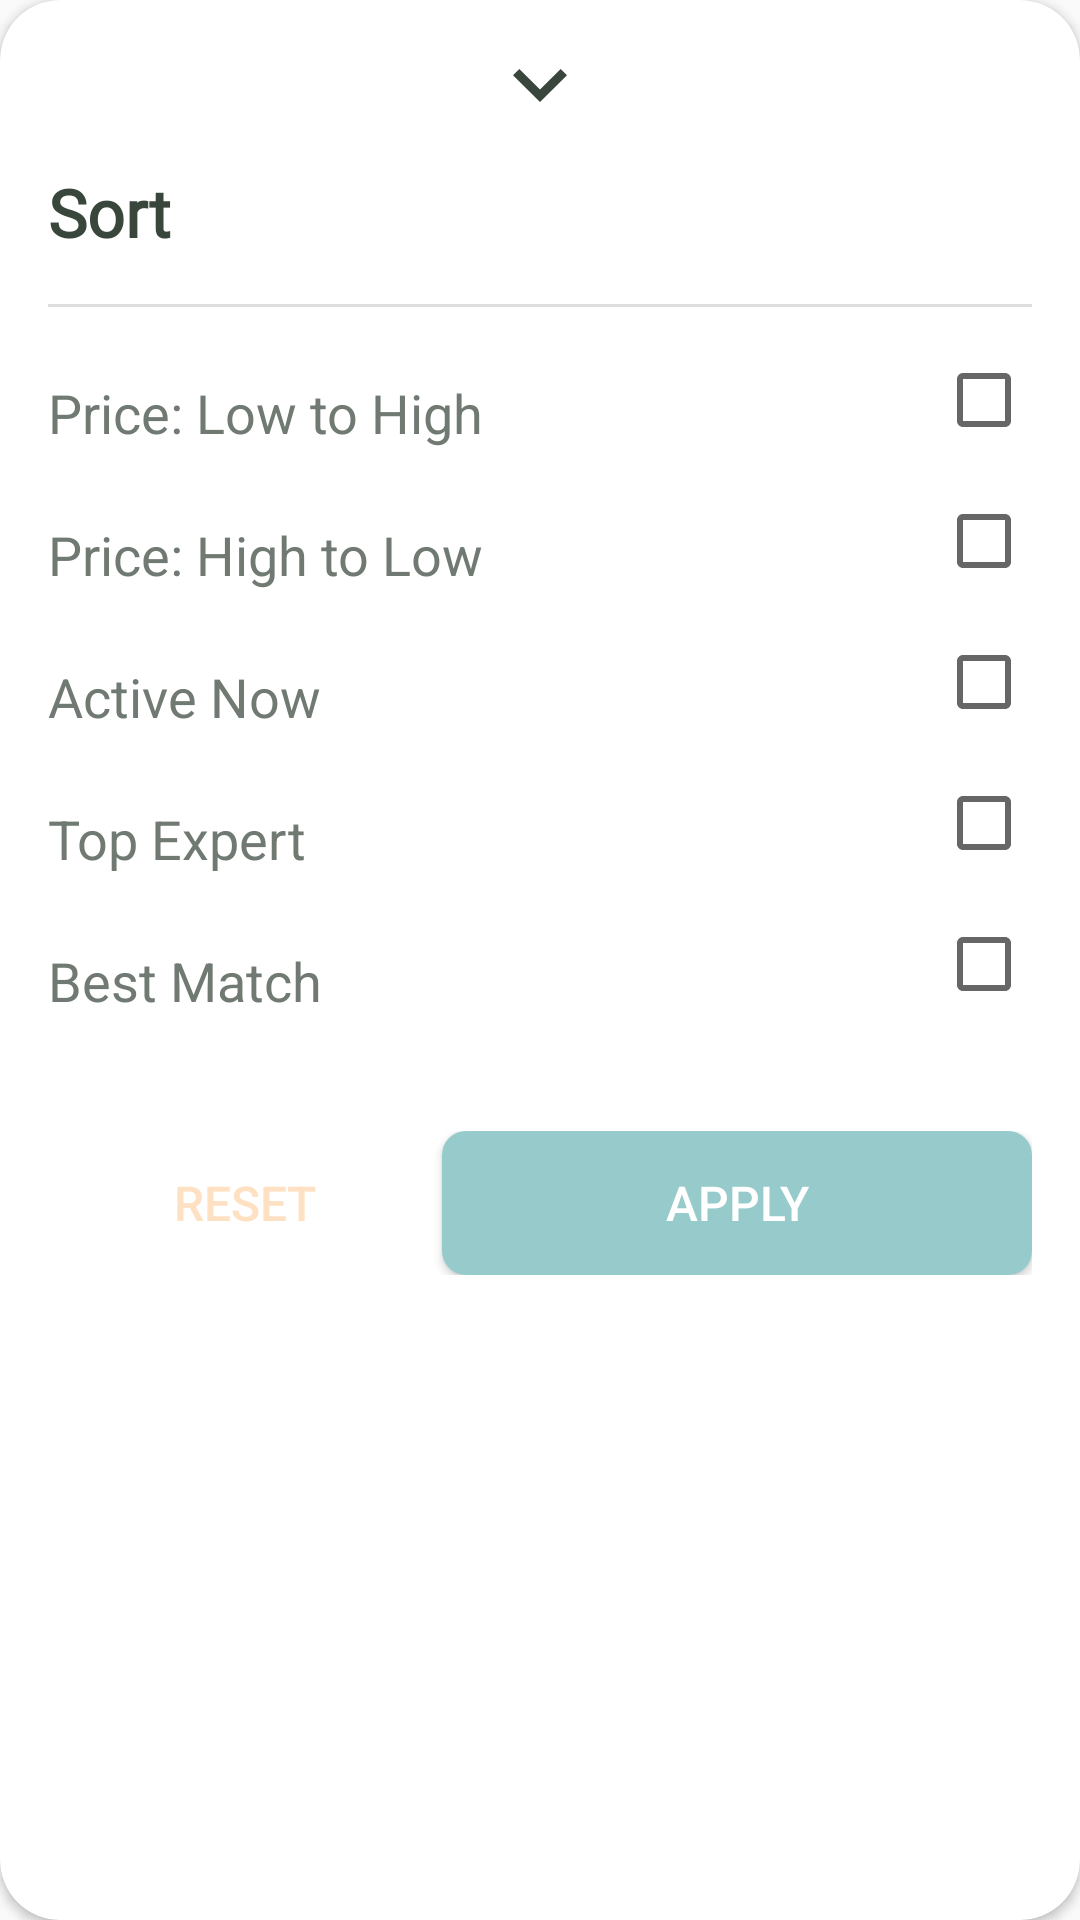

Layout XML and referenced resources for this Android screen:
<!-- AndroidManifest.xml: application theme Theme.Plantr -->
<!-- res/layout/bottom_sheet_chat_fargment.xml -->
<?xml version="1.0" encoding="utf-8"?>
<androidx.cardview.widget.CardView xmlns:android="http://schemas.android.com/apk/res/android"
    xmlns:app="http://schemas.android.com/apk/res-auto"
    android:id="@+id/cvBottomSheet"
    android:layout_width="match_parent"
    android:layout_height="match_parent"
    android:elevation="@dimen/dp_12"
    app:cardCornerRadius="@dimen/sp_20">

    <RelativeLayout
        android:layout_width="match_parent"
        android:layout_height="wrap_content">


        <ImageView
            android:id="@+id/ivDownArrow"
            android:layout_width="wrap_content"
            android:layout_height="wrap_content"
            android:layout_centerHorizontal="true"
            android:layout_marginTop="@dimen/dp_23"
            android:src="@drawable/ic_downside_arrow" />

        <TextView
            android:id="@+id/tvSort"
            style="@style/TopHeading"
            android:layout_below="@+id/ivDownArrow"
            android:layout_marginStart="@dimen/dp_16"
            android:layout_marginTop="@dimen/dp_22"
            android:fontFamily="@font/poppins"
            android:text="Sort"
            android:textColor="@color/BNWBlack"
            android:textSize="@dimen/sp_22"
            android:textStyle="bold" />

        <ImageView
            android:id="@+id/ivFilter"
            android:layout_width="wrap_content"
            android:layout_height="wrap_content"
            android:layout_below="@+id/ivDownArrow"
            android:layout_alignParentEnd="true"
            android:layout_centerHorizontal="true"
            android:layout_marginTop="@dimen/dp_23"
            android:layout_marginEnd="@dimen/sp_22"
            android:src="@drawable/ic_sort" />

        <View
            android:id="@+id/ivLine"
            android:layout_width="match_parent"
            android:layout_height="1dp"
            android:layout_below="@+id/tvSort"
            android:layout_marginStart="@dimen/dp_16"
            android:layout_marginTop="@dimen/dp_16"
            android:layout_marginEnd="@dimen/dp_16"
            android:background="#DBDEDC" />

        <TextView
            android:id="@+id/tvLowToHigh"
            style="@style/TextViewBottonSheet"
            android:layout_below="@+id/ivLine"
            android:text="Price: Low to High" />

        <TextView
            android:id="@+id/tvHighToLow"
            style="@style/TextViewBottonSheet"
            android:layout_below="@+id/tvLowToHigh"
            android:text="Price: High to Low" />

        <TextView
            android:id="@+id/tvActiveNow"
            style="@style/TextViewBottonSheet"
            android:layout_below="@+id/tvHighToLow"
            android:text="Active Now" />

        <TextView
            android:id="@+id/tvTopExpert"
            style="@style/TextViewBottonSheet"
            android:layout_below="@+id/tvActiveNow"
            android:text="Top Expert" />

        <TextView
            android:id="@+id/tvBestMatch"
            style="@style/TextViewBottonSheet"
            android:layout_below="@+id/tvTopExpert"
            android:text="Best Match" />

        <LinearLayout
            android:layout_width="match_parent"
            android:layout_height="wrap_content"
            android:layout_below="@+id/tvBestMatch"
            android:layout_marginStart="@dimen/dp_16"
            android:layout_marginTop="@dimen/dp_38"
            android:layout_marginEnd="@dimen/dp_16"
            android:paddingBottom="@dimen/dp_28">

            <Button
                android:id="@+id/tvReset"
                style="@style/ResetButton"
                android:layout_weight="1.5"
                android:background="@android:color/transparent"
                android:text="RESET"
                android:textSize="@dimen/sp_16" />

            <Button
                android:id="@+id/tvApply"
                style="@style/ApplyButton"
                android:layout_weight="1"
                android:background="@drawable/is_selected_applybutton"
                android:text="APPLY"
                android:textColor="@color/white"
                android:textSize="@dimen/sp_16" />

        </LinearLayout>

        <CheckBox
            android:id="@+id/rb_LowToHigh"
            style="@style/radioButton"
            android:layout_below="@+id/ivLine" />

        <CheckBox
            android:id="@+id/rb_HighToLow"
            style="@style/radioButton"
            android:layout_below="@+id/rb_LowToHigh" />

        <CheckBox
            android:id="@+id/rb_ActiveNow"
            style="@style/radioButton"
            android:layout_below="@+id/rb_HighToLow" />

        <CheckBox
            android:id="@+id/rb_TopExpert"
            style="@style/radioButton"
            android:layout_below="@+id/rb_ActiveNow" />

        <CheckBox
            android:id="@+id/rb_BestMatches"
            style="@style/radioButton"
            android:layout_below="@+id/rb_TopExpert" />

    </RelativeLayout>


</androidx.cardview.widget.CardView>
<!-- resources referenced by this layout -->
<resources>
  <color name="BNWBlack">#39463B</color>
  <color name="white">#FFFFFFFF</color>
  <dimen name="dp_12">12dp</dimen>
  <dimen name="dp_16">16dp</dimen>
  <dimen name="dp_22">22dp</dimen>
  <dimen name="dp_23">23dp</dimen>
  <dimen name="dp_28">28dp</dimen>
  <dimen name="dp_38">38dp</dimen>
  <dimen name="sp_16">16sp</dimen>
  <dimen name="sp_20">20sp</dimen>
  <dimen name="sp_22">22sp</dimen>
  <!-- drawable ic_downside_arrow (drawable) -->
  <vector xmlns:android="http://schemas.android.com/apk/res/android"
      android:width="18dp"
      android:height="11dp"
      android:viewportWidth="18"
      android:viewportHeight="11">
    <path
        android:pathData="M15.885,-0L9,6.8046L2.115,-0L-0,2.1051L9,11L18,2.1051L15.885,-0Z"
        android:fillColor="#39463B"/>
  </vector>
  <style name="ApplyButton">
          <item name="android:layout_width">match_parent</item>
          <item name="android:layout_height">wrap_content</item>
      </style>
  <style name="ResetButton">
          <item name="android:layout_width">match_parent</item>
          <item name="android:layout_height">wrap_content</item>
          <item name="android:textColor">@drawable/is_selected_resetbutton</item>
      </style>
  <style name="TextViewBottonSheet">
          <item name="android:layout_width">wrap_content</item>
          <item name="android:layout_height">wrap_content</item>
          <item name="android:textSize">@dimen/sp_18</item>
          <item name="android:layout_marginStart">@dimen/sp_16</item>
          <item name="android:layout_marginTop">@dimen/dp_23</item>
          <item name="android:textColor">@color/text_secondary</item>
      </style>
  <style name="TopHeading">
          <item name="android:fontFamily">@font/poppins</item>
          <item name="android:layout_width">wrap_content</item>
          <item name="android:layout_height">wrap_content</item>
          <item name="android:textColor">@color/BNWBlack</item>
          <item name="android:textSize">@dimen/sp_24</item>
  
      </style>
  <style name="radioButton">
          <item name="android:layout_marginTop">@dimen/dp_15</item>
          <item name="android:layout_alignParentEnd">true</item>
          <item name="android:layout_marginEnd">@dimen/sp_16</item>
          <item name="android:layout_width">wrap_content</item>
          <item name="android:layout_height">wrap_content</item>
          <item name="colorOnBackground">@color/secondary_3</item>
      </style>
  <!-- drawable apply_button_not_selected (drawable) -->
  <?xml version="1.0" encoding="utf-8"?>
  <shape xmlns:android="http://schemas.android.com/apk/res/android"
      android:shape="rectangle">
  
      <solid
          android:color="@color/IndicatorActive"/>
  
      <corners android:radius="8dp"/>
  
  </shape>
  <color name="neutral_1">#FEE1C3</color>
  <!-- drawable apply_button_selected (drawable) -->
  <?xml version="1.0" encoding="utf-8"?>
  <shape xmlns:android="http://schemas.android.com/apk/res/android"
      android:shape="rectangle">
  
      <solid
          android:color="@color/Green"/>
  
      <corners android:radius="8dp"/>
  
  </shape>
  <color name="orange">#FF9947</color>
  <!-- drawable is_selected_resetbutton (drawable) -->
  <?xml version="1.0" encoding="utf-8"?>
  <selector xmlns:android="http://schemas.android.com/apk/res/android">
  
      <item
          android:state_selected="false"
          android:color="@color/neutral_1"/>
  
      <item
          android:state_selected="true"
          android:color="@color/orange"/>
  
  
  </selector>
  <dimen name="sp_18">18sp</dimen>
  <color name="text_secondary">#707A72</color>
  <dimen name="sp_24">24sp</dimen>
  <dimen name="dp_15">15dp</dimen>
  <color name="secondary_3">#43AB65</color>
  <color name="Green"> #008080</color>
  <color name="teal_200">#FF03DAC5</color>
  <color name="teal_700">#FF018786</color>
  <color name="black">#FF000000</color>
  <color name="IndicatorActive">#97CBCB</color>
</resources>
